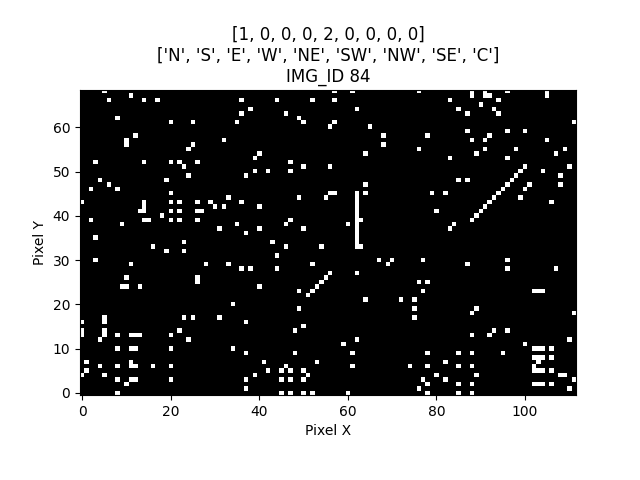

Values plotted in this chart, from the file beside it:
IMG_ID, PIXEL_X, PIXEL_Y, PIXEL_COLOR
84, 0, 0, 0
84, 1, 0, 0
84, 2, 0, 0
84, 3, 0, 0
84, 4, 0, 0
84, 5, 0, 0
84, 6, 0, 0
84, 7, 0, 0
84, 8, 0, 1
84, 9, 0, 0
84, 10, 0, 0
84, 11, 0, 0
84, 12, 0, 0
84, 13, 0, 0
84, 14, 0, 0
84, 15, 0, 0
84, 16, 0, 0
84, 17, 0, 0
84, 18, 0, 0
84, 19, 0, 0
84, 20, 0, 0
84, 21, 0, 0
84, 22, 0, 0
84, 23, 0, 0
84, 24, 0, 0
84, 25, 0, 0
84, 26, 0, 0
84, 27, 0, 0
84, 28, 0, 0
84, 29, 0, 0
84, 30, 0, 0
84, 31, 0, 0
84, 32, 0, 0
84, 33, 0, 0
84, 34, 0, 0
84, 35, 0, 0
84, 36, 0, 0
84, 37, 0, 0
84, 38, 0, 0
84, 39, 0, 0
84, 40, 0, 0
84, 41, 0, 0
84, 42, 0, 0
84, 43, 0, 0
84, 44, 0, 0
84, 45, 0, 1
84, 46, 0, 0
84, 47, 0, 1
84, 48, 0, 0
84, 49, 0, 0
84, 50, 0, 1
84, 51, 0, 0
84, 52, 0, 1
84, 53, 0, 0
84, 54, 0, 0
84, 55, 0, 0
84, 56, 0, 0
84, 57, 0, 0
84, 58, 0, 0
84, 59, 0, 0
... 7,668 more rows
